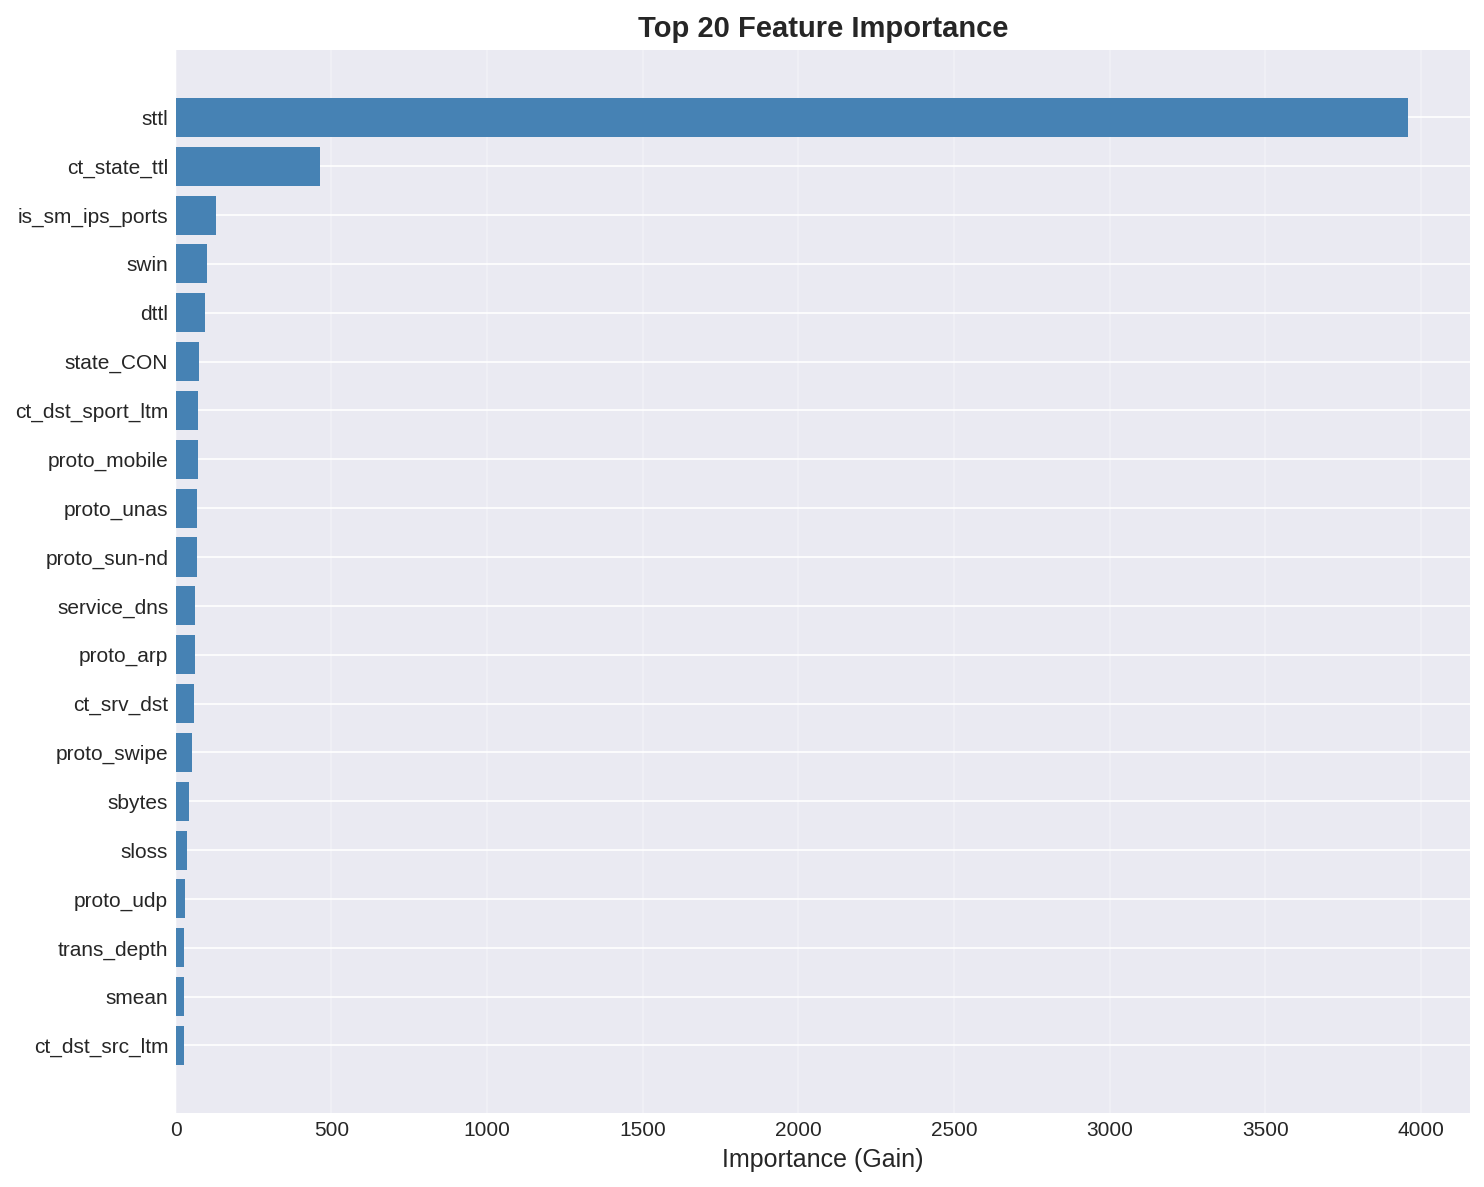

The data file committed next to this chart (first rows):
feature, importance
sttl, 3959
ct_state_ttl, 464.8
is_sm_ips_ports, 130.3
swin, 100.5
dttl, 94.47
state_CON, 76.68
ct_dst_sport_ltm, 71.63
proto_mobile, 71.52
proto_unas, 68.82
proto_sun-nd, 68.51
service_dns, 62.9
proto_arp, 62.5
ct_srv_dst, 60.35
proto_swipe, 52.17
sbytes, 44.31
sloss, 36.07
proto_udp, 30.79
trans_depth, 27.05
smean, 26.88
ct_dst_src_ltm, 26.76
service_http, 24.91
dloss, 19.02
dmean, 18.25
dbytes, 17.57
proto_ospf, 17.07
rate, 16.68
dpkts, 15.08
dload, 14.73
ct_srv_src, 14.66
spkts, 13.84
service_-, 13.65
proto_sctp, 12.72
proto_icmp, 12.52
ct_ftp_cmd, 11.8
state_REQ, 10.24
state_ECO, 10.18
proto_tcp, 10.06
service_ftp, 10.04
service_ssh, 9.559
service_ftp-data, 9.204
proto_ipv6, 8.899
ct_flw_http_mthd, 8.695
proto_igmp, 8.512
synack, 8.434
sinpkt, 8.098
state_INT, 7.752
proto_rvd, 7.583
sload, 7.323
ct_src_dport_ltm, 6.997
tcprtt, 6.952
is_ftp_login, 6.772
service_dhcp, 6.457
ct_dst_ltm, 6.15
response_body_len, 6.097
dur, 6.03
service_smtp, 5.866
dinpkt, 4.96
ct_src_ltm, 4.852
djit, 4.778
proto_sep, 4.494
... 7 more rows
